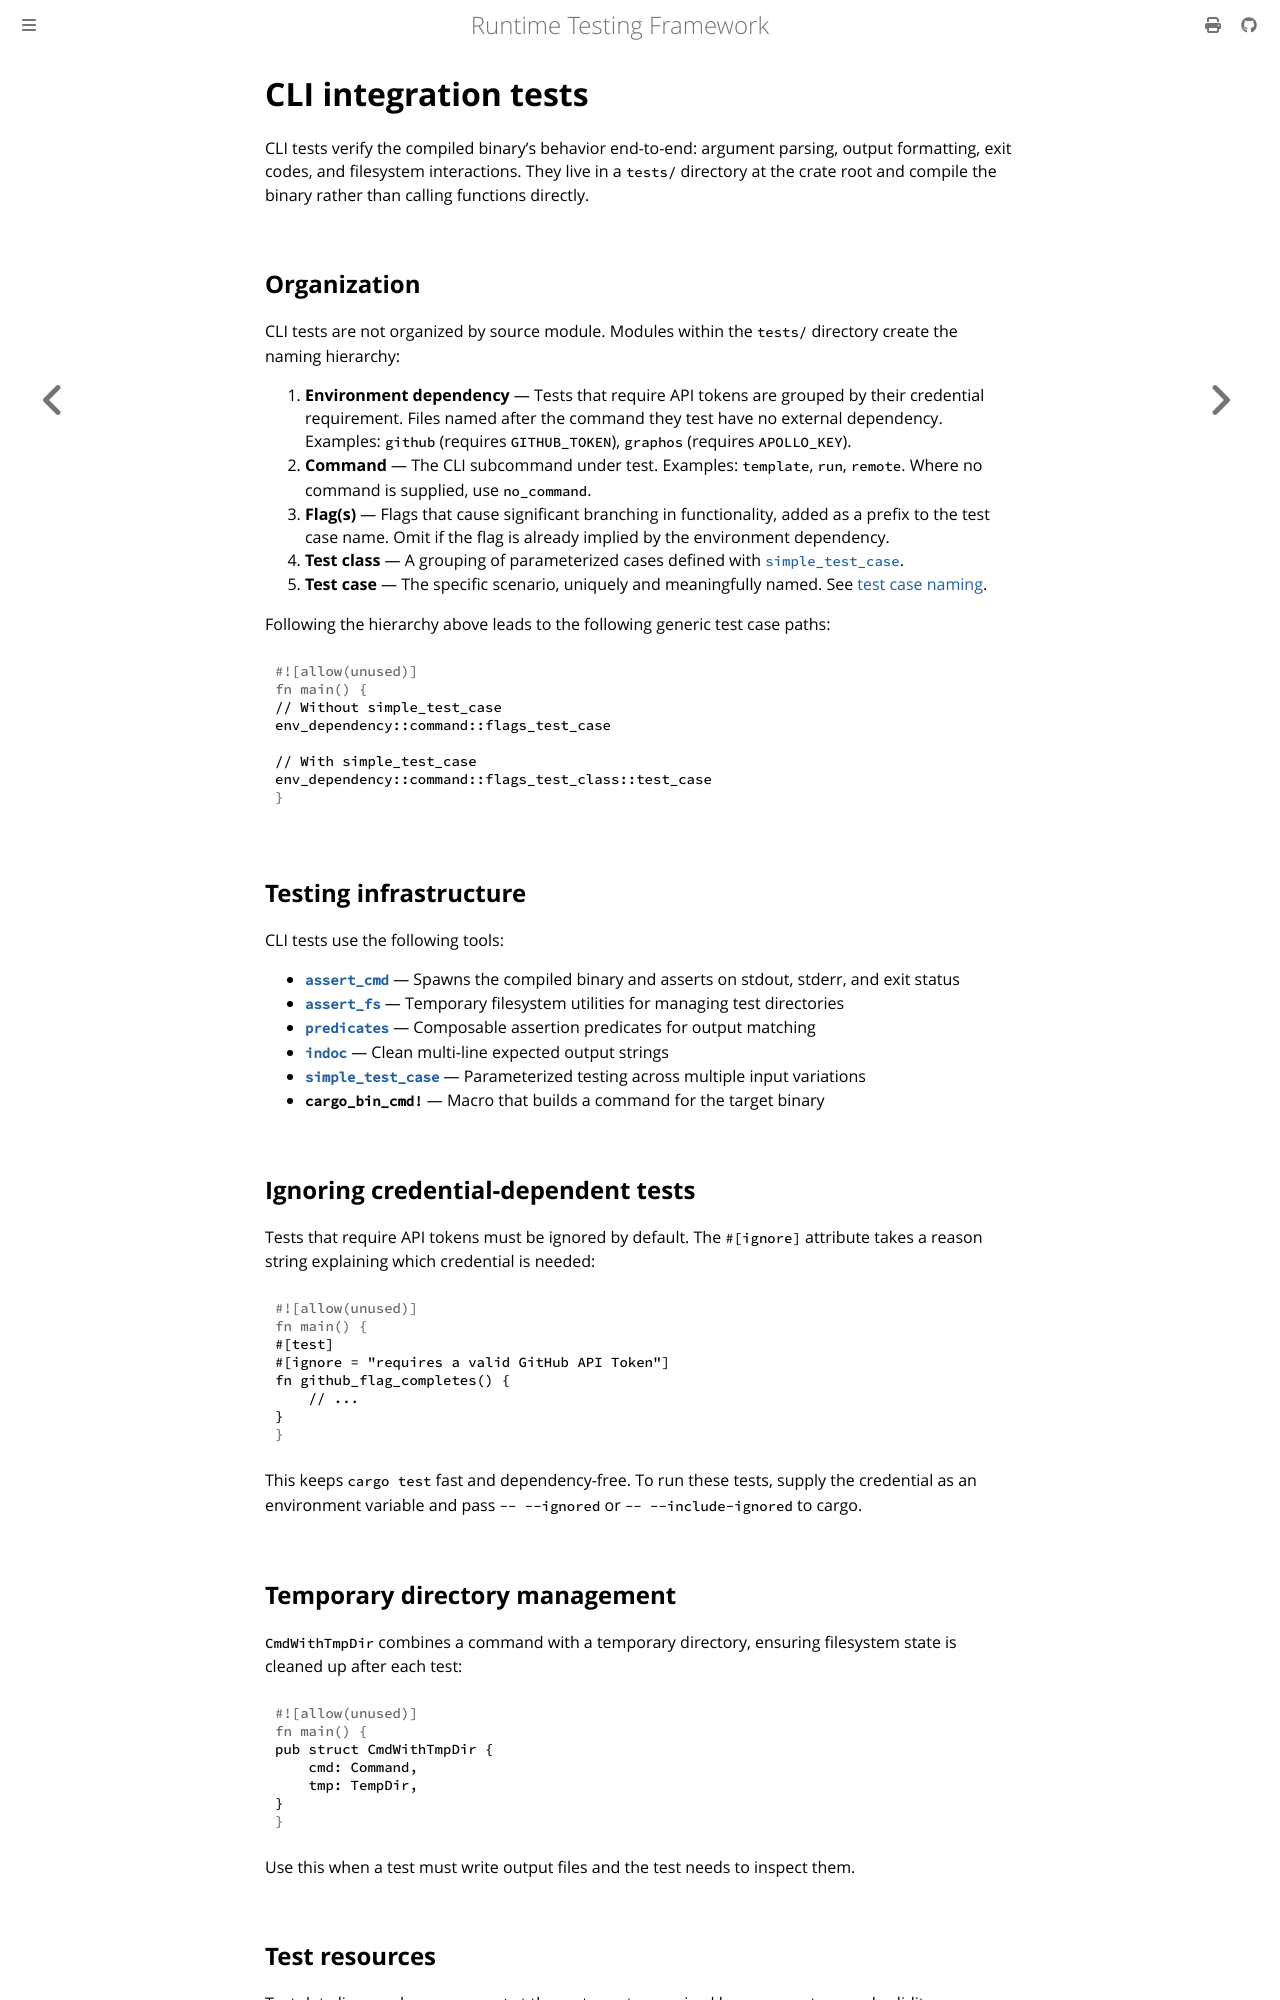

repository: apollographql/runtime-testing-framework · page: developer/reference/testing/cli-tests.html · generator: mdbook

<!-- diataxis-type: reference -->

# CLI integration tests

CLI tests verify the compiled binary's behavior end-to-end: argument parsing, output formatting,
exit codes, and filesystem interactions. They live in a `tests/` directory at the crate root and
compile the binary rather than calling functions directly.

## Organization

CLI tests are not organized by source module. Modules within the `tests/` directory create the
naming hierarchy:

1. **Environment dependency** — Tests that require API tokens are grouped by their credential
   requirement. Files named after the command they test have no external dependency. Examples:
   `github` (requires `GITHUB_TOKEN`), `graphos` (requires `APOLLO_KEY`).
1. **Command** — The CLI subcommand under test. Examples: `template`, `run`, `remote`. Where no
   command is supplied, use `no_command`.
1. **Flag(s)** — Flags that cause significant branching in functionality, added as a prefix to the
   test case name. Omit if the flag is already implied by the environment dependency.
1. **Test class** — A grouping of parameterized cases defined with [`simple_test_case`][0].
1. **Test case** — The specific scenario, uniquely and meaningfully named. See
   [test case naming][1].

Following the hierarchy above leads to the following generic test case paths:

```rust
// Without simple_test_case
env_dependency::command::flags_test_case

// With simple_test_case
env_dependency::command::flags_test_class::test_case
```

## Testing infrastructure

CLI tests use the following tools:

- **[`assert_cmd`][2]** — Spawns the compiled binary and asserts on stdout, stderr, and exit status
- **[`assert_fs`][3]** — Temporary filesystem utilities for managing test directories
- **[`predicates`][4]** — Composable assertion predicates for output matching
- **[`indoc`][5]** — Clean multi-line expected output strings
- **[`simple_test_case`][0]** — Parameterized testing across multiple input variations
- **`cargo_bin_cmd!`** — Macro that builds a command for the target binary

## Ignoring credential-dependent tests

Tests that require API tokens must be ignored by default. The `#[ignore]` attribute takes a reason
string explaining which credential is needed:

```rust
#[test]
#[ignore = "requires a valid GitHub API Token"]
fn github_flag_completes() {
    // ...
}
```

This keeps `cargo test` fast and dependency-free. To run these tests, supply the credential as an
environment variable and pass `-- --ignored` or `-- --include-ignored` to cargo.

## Temporary directory management

`CmdWithTmpDir` combines a command with a temporary directory, ensuring filesystem state is cleaned
up after each test:

```rust
pub struct CmdWithTmpDir {
    cmd: Command,
    tmp: TempDir,
}
```

Use this when a test must write output files and the test needs to inspect them.
